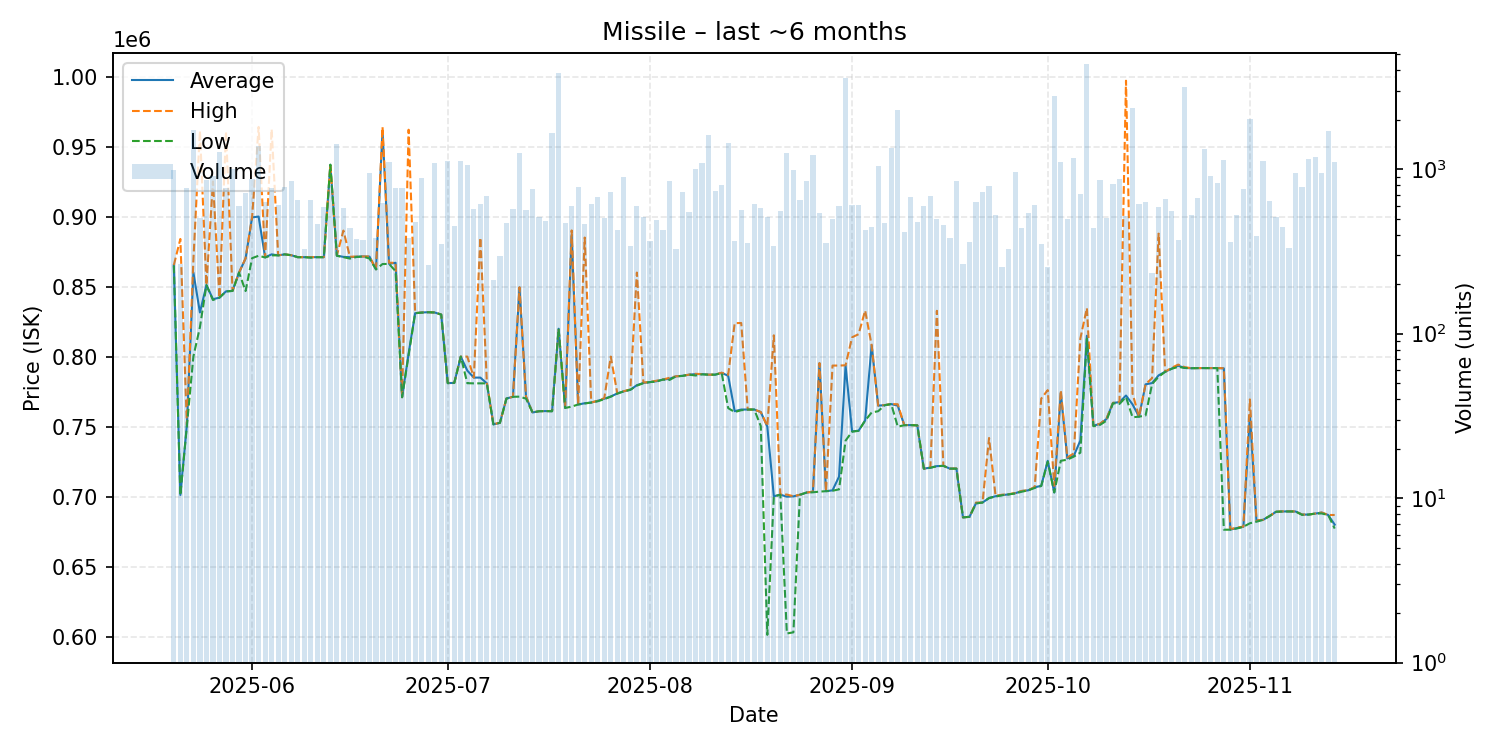

Values plotted in this chart, from the file beside it:
date, average, highest, lowest, order_count, volume
2025-05-20, 865100, 865300, 865000, 132, 992
2025-05-21, 701200, 884000, 700900, 98, 266
2025-05-22, 751200, 751300, 750800, 112, 772
2025-05-23, 860000, 869000, 800100, 133, 1736
2025-05-24, 831500, 961200, 821000, 131, 506
2025-05-25, 851100, 851100, 851000, 157, 865
2025-05-26, 841000, 925000, 840400, 161, 913
2025-05-27, 842100, 842100, 842100, 136, 1269
2025-05-28, 846600, 960800, 846500, 158, 769
2025-05-29, 846900, 846900, 846900, 170, 1004
2025-05-30, 860000, 860000, 860000, 149, 597
2025-05-31, 870000, 870200, 846800, 191, 714
2025-06-01, 899400, 899500, 870300, 136, 868
2025-06-02, 900000, 964000, 872000, 202, 1390
2025-06-03, 870900, 870900, 870800, 153, 631
2025-06-04, 873000, 962400, 872300, 153, 766
2025-06-05, 872300, 872300, 872300, 128, 609
2025-06-06, 873000, 873000, 873000, 129, 782
2025-06-07, 872400, 872400, 872400, 136, 845
2025-06-08, 871000, 871000, 871000, 155, 653
2025-06-09, 871000, 871000, 871000, 113, 326
2025-06-10, 871000, 871000, 870600, 131, 653
2025-06-11, 871000, 871100, 871000, 122, 465
2025-06-12, 871000, 871000, 871000, 144, 585
2025-06-13, 937000, 937000, 937000, 104, 803
2025-06-14, 872100, 872200, 872000, 158, 1419
2025-06-15, 871200, 890000, 871000, 127, 579
2025-06-16, 871000, 871300, 870000, 100, 436
2025-06-17, 871300, 871400, 871100, 123, 374
2025-06-18, 871500, 871500, 871500, 95, 370
2025-06-19, 871400, 871500, 870000, 125, 945
2025-06-20, 862300, 862300, 862300, 104, 383
2025-06-21, 961300, 964000, 866100, 132, 622
2025-06-22, 866200, 867000, 866200, 145, 1104
2025-06-23, 867000, 867000, 861000, 147, 770
2025-06-24, 771000, 771000, 771000, 122, 772
2025-06-25, 802200, 962000, 801000, 111, 380
2025-06-26, 831000, 831000, 831000, 114, 480
2025-06-27, 831500, 831500, 831400, 115, 879
2025-06-28, 831700, 831700, 831700, 111, 262
2025-06-29, 831500, 831500, 831500, 142, 1091
2025-06-30, 830000, 830000, 830000, 103, 350
2025-07-01, 781100, 781200, 781000, 121, 1127
2025-07-02, 781200, 781300, 781200, 109, 449
2025-07-03, 800000, 800000, 800000, 111, 1116
2025-07-04, 790000, 800000, 781000, 116, 1056
2025-07-05, 785000, 785000, 780900, 110, 572
2025-07-06, 785000, 884900, 780900, 127, 610
2025-07-07, 780900, 781200, 780900, 109, 689
2025-07-08, 751600, 751700, 751600, 93, 211
2025-07-09, 752700, 752800, 752700, 96, 296
2025-07-10, 770100, 770100, 770000, 94, 471
2025-07-11, 771300, 771300, 771300, 107, 575
2025-07-12, 849400, 849500, 771400, 131, 1256
2025-07-13, 771400, 771500, 770000, 109, 563
2025-07-14, 760100, 760100, 760100, 104, 755
2025-07-15, 761000, 761000, 761000, 113, 512
2025-07-16, 761100, 761100, 761100, 107, 486
2025-07-17, 761000, 761100, 761000, 118, 1659
2025-07-18, 819900, 819900, 819900, 108, 3820
... 119 more rows
